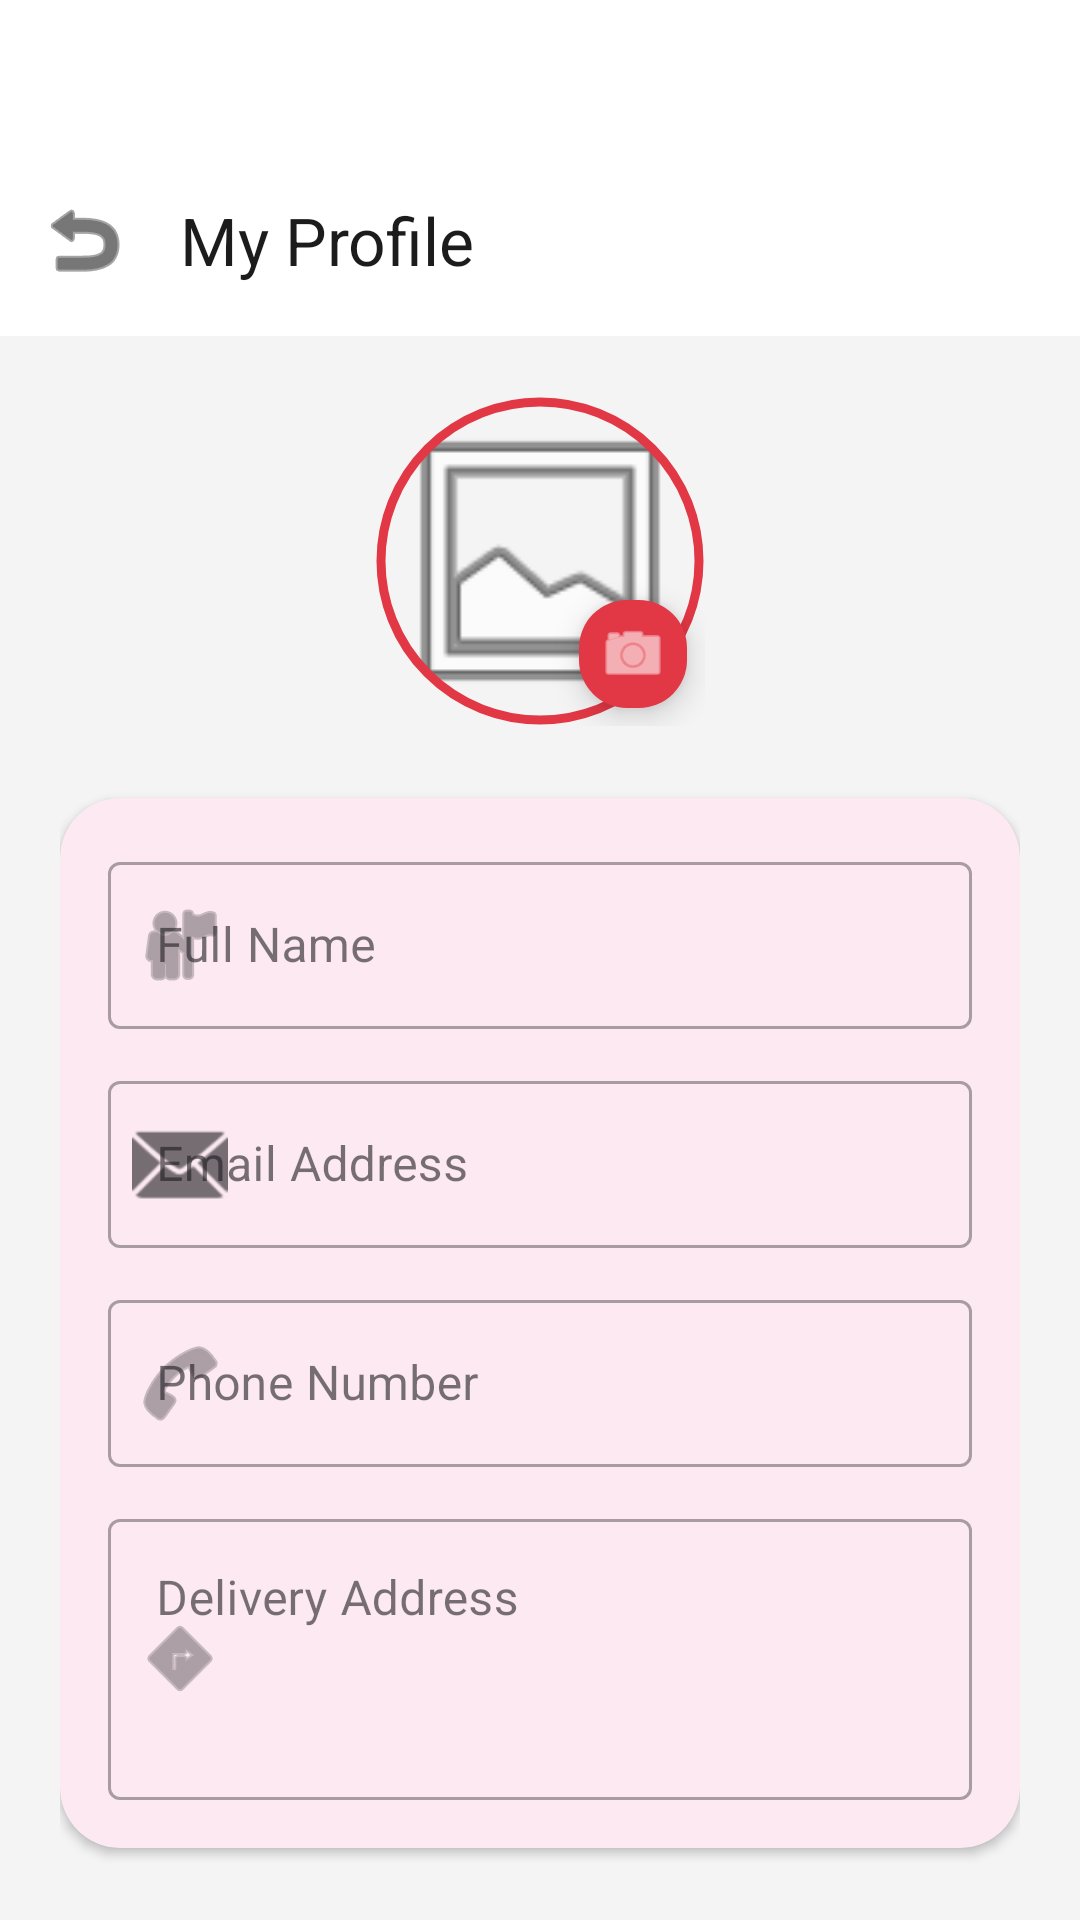

The Android layout XML behind this screen, and the referenced resources:
<!-- AndroidManifest.xml: application theme AppTheme.NoActionBar -->
<!-- res/layout/activity_profile.xml -->
<?xml version="1.0" encoding="utf-8"?>
<androidx.coordinatorlayout.widget.CoordinatorLayout xmlns:android="http://schemas.android.com/apk/res/android"
    xmlns:app="http://schemas.android.com/apk/res-auto"
    android:layout_width="match_parent"
    android:layout_height="match_parent"
    android:background="@color/bg_light_grey">

    <com.google.android.material.appbar.AppBarLayout
        android:layout_width="match_parent"
        android:layout_height="wrap_content"
        android:background="@color/white"
        android:paddingTop="48dp"
        app:elevation="0dp">

        <com.google.android.material.appbar.MaterialToolbar
            android:id="@+id/toolbar"
            android:layout_width="match_parent"
            android:layout_height="?attr/actionBarSize"
            app:navigationIcon="@android:drawable/ic_menu_revert"
            app:navigationIconTint="@color/text_black"
            app:title="My Profile"
            app:titleTextColor="@color/text_black" />
    </com.google.android.material.appbar.AppBarLayout>

    <androidx.core.widget.NestedScrollView
        android:layout_width="match_parent"
        android:layout_height="match_parent"
        app:layout_behavior="@string/appbar_scrolling_view_behavior">

        <LinearLayout
            android:layout_width="match_parent"
            android:layout_height="wrap_content"
            android:orientation="vertical"
            android:padding="20dp">

            
            <RelativeLayout
                android:layout_width="wrap_content"
                android:layout_height="wrap_content"
                android:layout_gravity="center_horizontal"
                android:layout_marginBottom="24dp">

                <com.google.android.material.imageview.ShapeableImageView
                    android:id="@+id/ivAvatar"
                    android:layout_width="110dp"
                    android:layout_height="110dp"
                    android:padding="2dp"
                    android:src="@android:drawable/ic_menu_gallery"
                    app:shapeAppearanceOverlay="@style/CircularImage"
                    app:strokeColor="@color/primary_red"
                    app:strokeWidth="3dp" />

                <com.google.android.material.floatingactionbutton.FloatingActionButton
                    android:id="@+id/btnUploadPic"
                    android:layout_width="wrap_content"
                    android:layout_height="wrap_content"
                    android:layout_alignBottom="@id/ivAvatar"
                    android:layout_alignEnd="@id/ivAvatar"
                    android:layout_margin="-8dp"
                    app:fabCustomSize="36dp"
                    app:srcCompat="@android:drawable/ic_menu_camera"
                    app:tint="@color/white"
                    app:backgroundTint="@color/primary_red" />
            </RelativeLayout>

            
            <com.google.android.material.card.MaterialCardView
                android:layout_width="match_parent"
                android:layout_height="wrap_content"
                android:layout_margin="0dp"
                app:cardCornerRadius="20dp"
                app:cardElevation="2dp"
                app:strokeWidth="0dp">

                <LinearLayout
                    android:layout_width="match_parent"
                    android:layout_height="wrap_content"
                    android:orientation="vertical"
                    android:padding="16dp">

                    <com.google.android.material.textfield.TextInputLayout
                        android:id="@+id/tilName"
                        style="@style/Widget.MaterialComponents.TextInputLayout.OutlinedBox"
                        android:layout_width="match_parent"
                        android:layout_height="wrap_content"
                        android:hint="Full Name"
                        app:startIconDrawable="@android:drawable/ic_menu_myplaces">
                        <com.google.android.material.textfield.TextInputEditText
                            android:id="@+id/etName"
                            android:layout_width="match_parent"
                            android:layout_height="wrap_content"
                            android:inputType="textPersonName" />
                    </com.google.android.material.textfield.TextInputLayout>

                    <com.google.android.material.textfield.TextInputLayout
                        android:id="@+id/tilEmail"
                        style="@style/Widget.MaterialComponents.TextInputLayout.OutlinedBox"
                        android:layout_width="match_parent"
                        android:layout_height="wrap_content"
                        android:layout_marginTop="12dp"
                        android:hint="Email Address"
                        app:startIconDrawable="@android:drawable/ic_dialog_email">
                        <com.google.android.material.textfield.TextInputEditText
                            android:id="@+id/etEmail"
                            android:layout_width="match_parent"
                            android:layout_height="wrap_content"
                            android:enabled="false"
                            android:inputType="textEmailAddress" />
                    </com.google.android.material.textfield.TextInputLayout>

                    <com.google.android.material.textfield.TextInputLayout
                        android:id="@+id/tilPhone"
                        style="@style/Widget.MaterialComponents.TextInputLayout.OutlinedBox"
                        android:layout_width="match_parent"
                        android:layout_height="wrap_content"
                        android:layout_marginTop="12dp"
                        android:hint="Phone Number"
                        app:startIconDrawable="@android:drawable/ic_menu_call">
                        <com.google.android.material.textfield.TextInputEditText
                            android:id="@+id/etPhone"
                            android:layout_width="match_parent"
                            android:layout_height="wrap_content"
                            android:inputType="phone" />
                    </com.google.android.material.textfield.TextInputLayout>

                    <com.google.android.material.textfield.TextInputLayout
                        android:id="@+id/tilAddress"
                        style="@style/Widget.MaterialComponents.TextInputLayout.OutlinedBox"
                        android:layout_width="match_parent"
                        android:layout_height="wrap_content"
                        android:layout_marginTop="12dp"
                        android:hint="Delivery Address"
                        app:startIconDrawable="@android:drawable/ic_menu_directions">
                        <com.google.android.material.textfield.TextInputEditText
                            android:id="@+id/etAddress"
                            android:layout_width="match_parent"
                            android:layout_height="wrap_content"
                            android:gravity="top"
                            android:inputType="textMultiLine"
                            android:lines="3" />
                    </com.google.android.material.textfield.TextInputLayout>

                </LinearLayout>
            </com.google.android.material.card.MaterialCardView>

            
            <TextView
                android:layout_width="wrap_content"
                android:layout_height="wrap_content"
                android:layout_marginTop="24dp"
                android:layout_marginBottom="8dp"
                android:text="Preferences"
                android:textColor="@color/text_black"
                android:textSize="18sp"
                android:textStyle="bold" />

            <com.google.android.material.card.MaterialCardView
                android:layout_width="match_parent"
                android:layout_height="wrap_content"
                android:layout_margin="0dp"
                app:cardCornerRadius="20dp"
                app:cardElevation="2dp"
                app:strokeWidth="0dp">

                <LinearLayout
                    android:layout_width="match_parent"
                    android:layout_height="wrap_content"
                    android:orientation="vertical"
                    android:padding="8dp">

                    <com.google.android.material.switchmaterial.SwitchMaterial
                        android:id="@+id/switchNotifications"
                        android:layout_width="match_parent"
                        android:layout_height="wrap_content"
                        android:padding="12dp"
                        android:text="Order Updates &amp; Notifications"
                        android:textColor="@color/text_grey_dark" />

                    <View android:layout_width="match_parent" android:layout_height="1dp" android:background="@color/divider" />

                    <TextView
                        android:id="@+id/btnChangePassword"
                        android:layout_width="match_parent"
                        android:layout_height="wrap_content"
                        android:background="?attr/selectableItemBackground"
                        android:clickable="true"
                        android:focusable="true"
                        android:padding="16dp"
                        android:text="Change Password"
                        android:textColor="@color/primary_red"
                        android:textStyle="bold" />
                </LinearLayout>
            </com.google.android.material.card.MaterialCardView>

            
            <com.google.android.material.button.MaterialButton
                android:id="@+id/btnSaveProfile"
                android:layout_width="match_parent"
                android:layout_height="56dp"
                android:layout_marginTop="32dp"
                android:backgroundTint="@color/primary_red"
                android:text="Update Profile"
                android:textColor="@color/white"
                app:cornerRadius="16dp" />

            <com.google.android.material.button.MaterialButton
                android:id="@+id/btnLogout"
                style="@style/Widget.MaterialComponents.Button.TextButton"
                android:layout_width="match_parent"
                android:layout_height="56dp"
                android:layout_marginTop="8dp"
                android:text="Logout"
                android:textColor="@color/text_grey_medium" />

        </LinearLayout>
    </androidx.core.widget.NestedScrollView>

</androidx.coordinatorlayout.widget.CoordinatorLayout>
<!-- resources referenced by this layout -->
<resources>
  <color name="bg_light_grey">#F4F4F4</color>
  <color name="divider">#F1F1F6</color>
  <color name="primary_red">#E23744</color>
  <color name="text_black">#1C1C1C</color>
  <color name="text_grey_dark">#4A4A4A</color>
  <color name="text_grey_medium">#686B78</color>
  <color name="white">#FFFFFFFF</color>
  <style name="CircularImage">
          <item name="cornerFamily">rounded</item>
          <item name="cornerSize">50%</item>
      </style>
  <style name="AppTheme.NoActionBar" parent="Theme.Material3.Light.NoActionBar">
          <item name="colorPrimary">@color/primary_red</item>
          <item name="colorPrimaryDark">@color/primary_red_dark</item>
          <item name="colorAccent">@color/primary_red</item>
          <item name="android:windowBackground">@color/bg_light_grey</item>
          <item name="android:statusBarColor">@color/white</item>
          <item name="android:windowLightStatusBar">true</item>
      </style>
  <color name="primary_red_dark">#C12733</color>
</resources>
